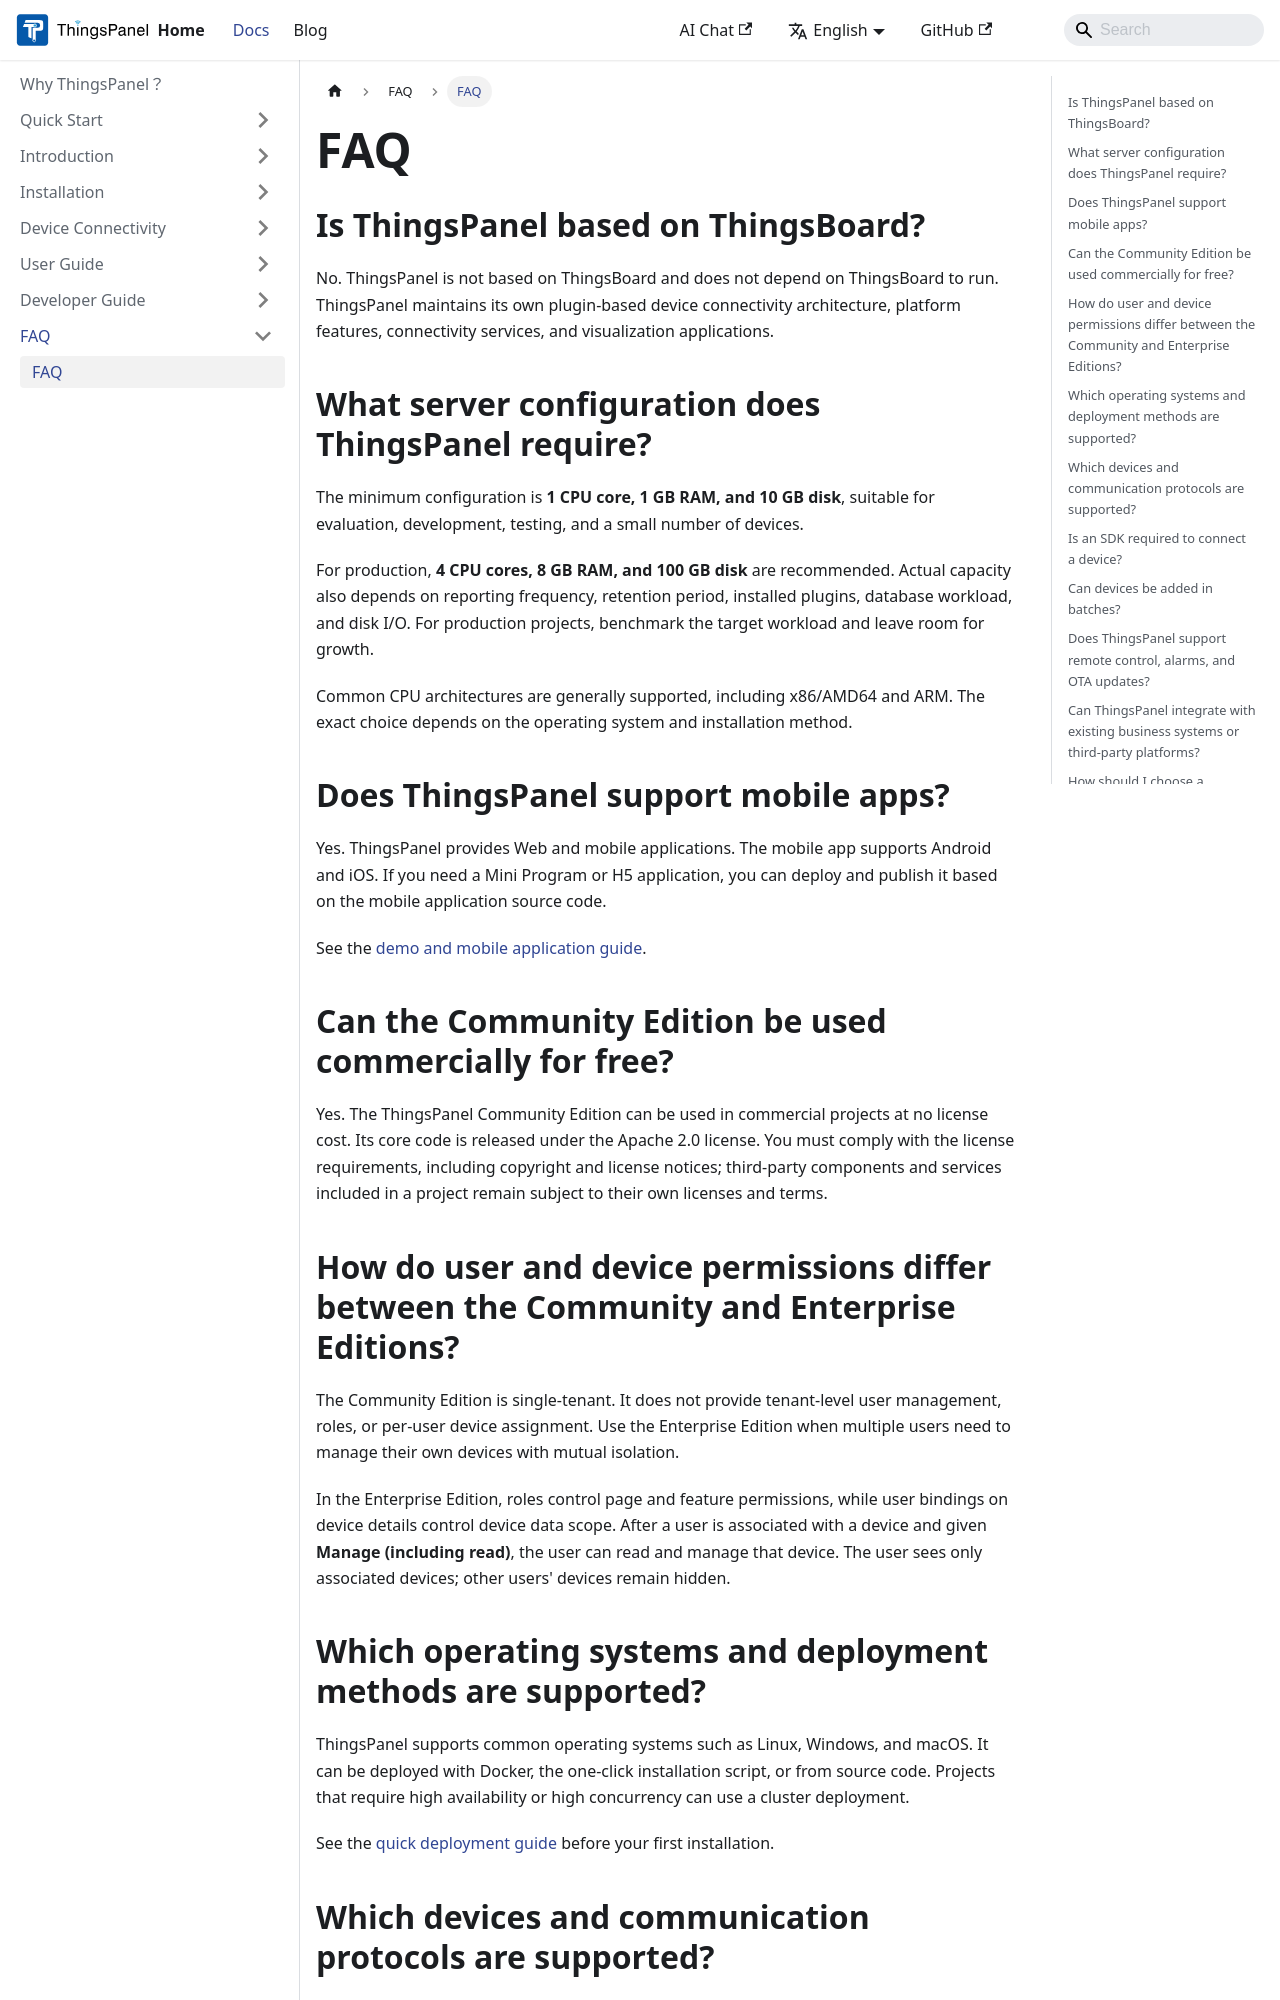

repository: ThingsPanel/thingspanel.github.io · page: docs/common-problem/faq.html · generator: docusaurus

---
sidebar_position: 1
---

# FAQ

## Is ThingsPanel based on ThingsBoard?

No. ThingsPanel is not based on ThingsBoard and does not depend on ThingsBoard to run. ThingsPanel maintains its own plugin-based device connectivity architecture, platform features, connectivity services, and visualization applications.

## What server configuration does ThingsPanel require?

The minimum configuration is **1 CPU core, 1 GB RAM, and 10 GB disk**, suitable for evaluation, development, testing, and a small number of devices.

For production, **4 CPU cores, 8 GB RAM, and 100 GB disk** are recommended. Actual capacity also depends on reporting frequency, retention period, installed plugins, database workload, and disk I/O. For production projects, benchmark the target workload and leave room for growth.

Common CPU architectures are generally supported, including x86/AMD64 and ARM. The exact choice depends on the operating system and installation method.

## Does ThingsPanel support mobile apps?

Yes. ThingsPanel provides Web and mobile applications. The mobile app supports Android and iOS. If you need a Mini Program or H5 application, you can deploy and publish it based on the mobile application source code.

See the [demo and mobile application guide](../introduction/demo).

## Can the Community Edition be used commercially for free?

Yes. The ThingsPanel Community Edition can be used in commercial projects at no license cost. Its core code is released under the Apache 2.0 license. You must comply with the license requirements, including copyright and license notices; third-party components and services included in a project remain subject to their own licenses and terms.

## How do user and device permissions differ between the Community and Enterprise Editions?

The Community Edition is single-tenant. It does not provide tenant-level user management, roles, or per-user device assignment. Use the Enterprise Edition when multiple users need to manage their own devices with mutual isolation.

In the Enterprise Edition, roles control page and feature permissions, while user bindings on device details control device data scope. After a user is associated with a device and given **Manage (including read)**, the user can read and manage that device. The user sees only associated devices; other users' devices remain hidden.

## Which operating systems and deployment methods are supported?

ThingsPanel supports common operating systems such as Linux, Windows, and macOS. It can be deployed with Docker, the one-click installation script, or from source code. Projects that require high availability or high concurrency can use a cluster deployment.

See the [quick deployment guide](../quick_start/quick_start.md) before your first installation.
